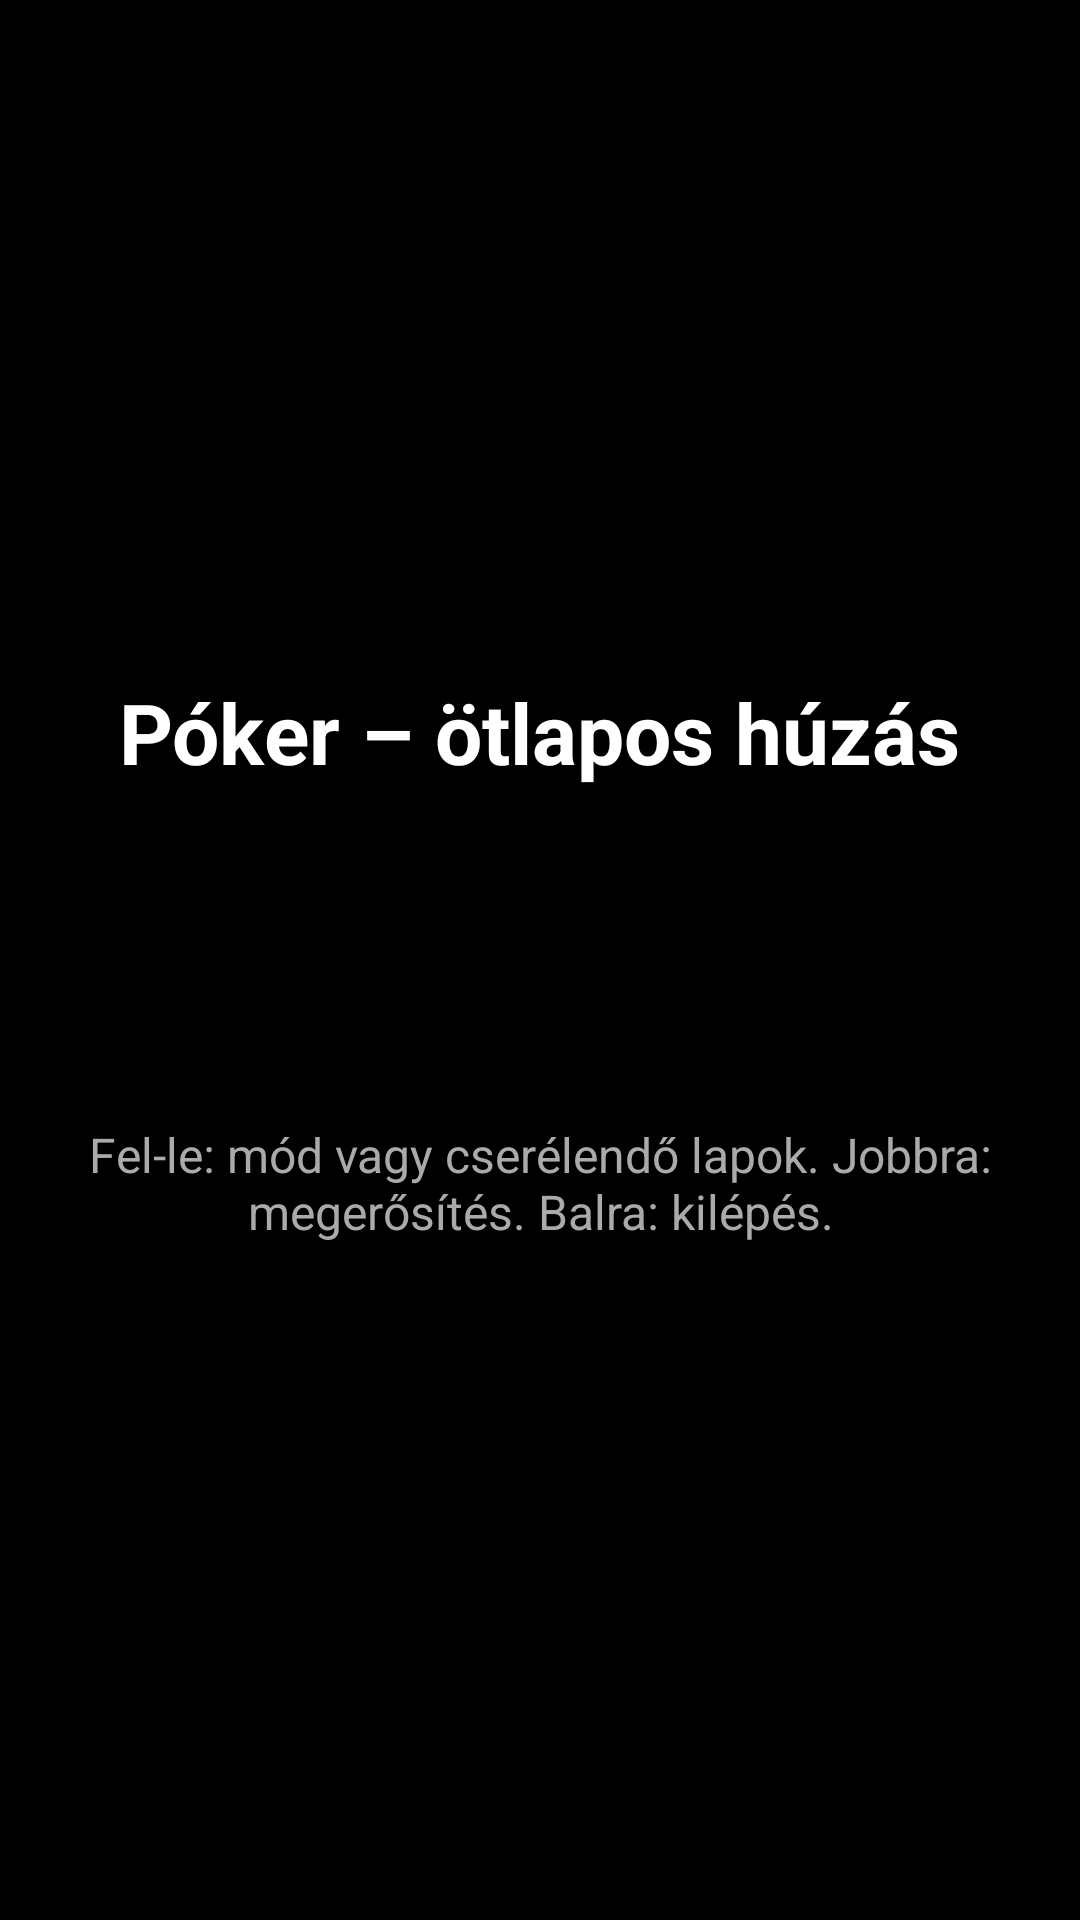

This screen was rendered from an Android layout file. Write that file and the resources it references.
<!-- AndroidManifest.xml: activity theme Theme.SuperDL -->
<!-- res/layout/activity_poker.xml -->
<?xml version="1.0" encoding="utf-8"?>
<FrameLayout xmlns:android="http://schemas.android.com/apk/res/android"
    android:id="@+id/pokerRoot"
    android:layout_width="match_parent"
    android:layout_height="match_parent"
    android:background="#000000">

    <LinearLayout
        android:layout_width="match_parent"
        android:layout_height="match_parent"
        android:gravity="center"
        android:orientation="vertical"
        android:padding="24dp">

        <TextView
            android:id="@+id/tvPokerTitle"
            android:layout_width="wrap_content"
            android:layout_height="wrap_content"
            android:text="@string/poker_title"
            android:textColor="#FFFFFF"
            android:textSize="28sp"
            android:textStyle="bold" />

        <TextView
            android:id="@+id/tvPokerStatus"
            android:layout_width="wrap_content"
            android:layout_height="wrap_content"
            android:layout_marginTop="16dp"
            android:gravity="center"
            android:textColor="#FFFFFF"
            android:textSize="20sp" />

        <TextView
            android:id="@+id/tvPokerCard"
            android:layout_width="wrap_content"
            android:layout_height="wrap_content"
            android:layout_marginTop="12dp"
            android:gravity="center"
            android:textColor="#FFEB3B"
            android:textSize="24sp"
            android:textStyle="bold" />

        <TextView
            android:id="@+id/tvPokerHint"
            android:layout_width="wrap_content"
            android:layout_height="wrap_content"
            android:layout_marginTop="24dp"
            android:gravity="center"
            android:text="@string/poker_hint"
            android:textColor="#AAAAAA"
            android:textSize="16sp" />
    </LinearLayout>
</FrameLayout>
<!-- resources referenced by this layout -->
<resources>
  <string name="poker_hint">Fel-le: mód vagy cserélendő lapok. Jobbra: megerősítés. Balra: kilépés.</string>
  <string name="poker_title">Póker – ötlapos húzás</string>
  <style name="Theme.SuperDL" parent="Theme.AppCompat.NoActionBar">
          <item name="android:windowBackground">#000000</item>
          <item name="android:statusBarColor">#000000</item>
          <item name="android:navigationBarColor">#000000</item>
          <item name="android:windowFullscreen">true</item>
      </style>
</resources>
